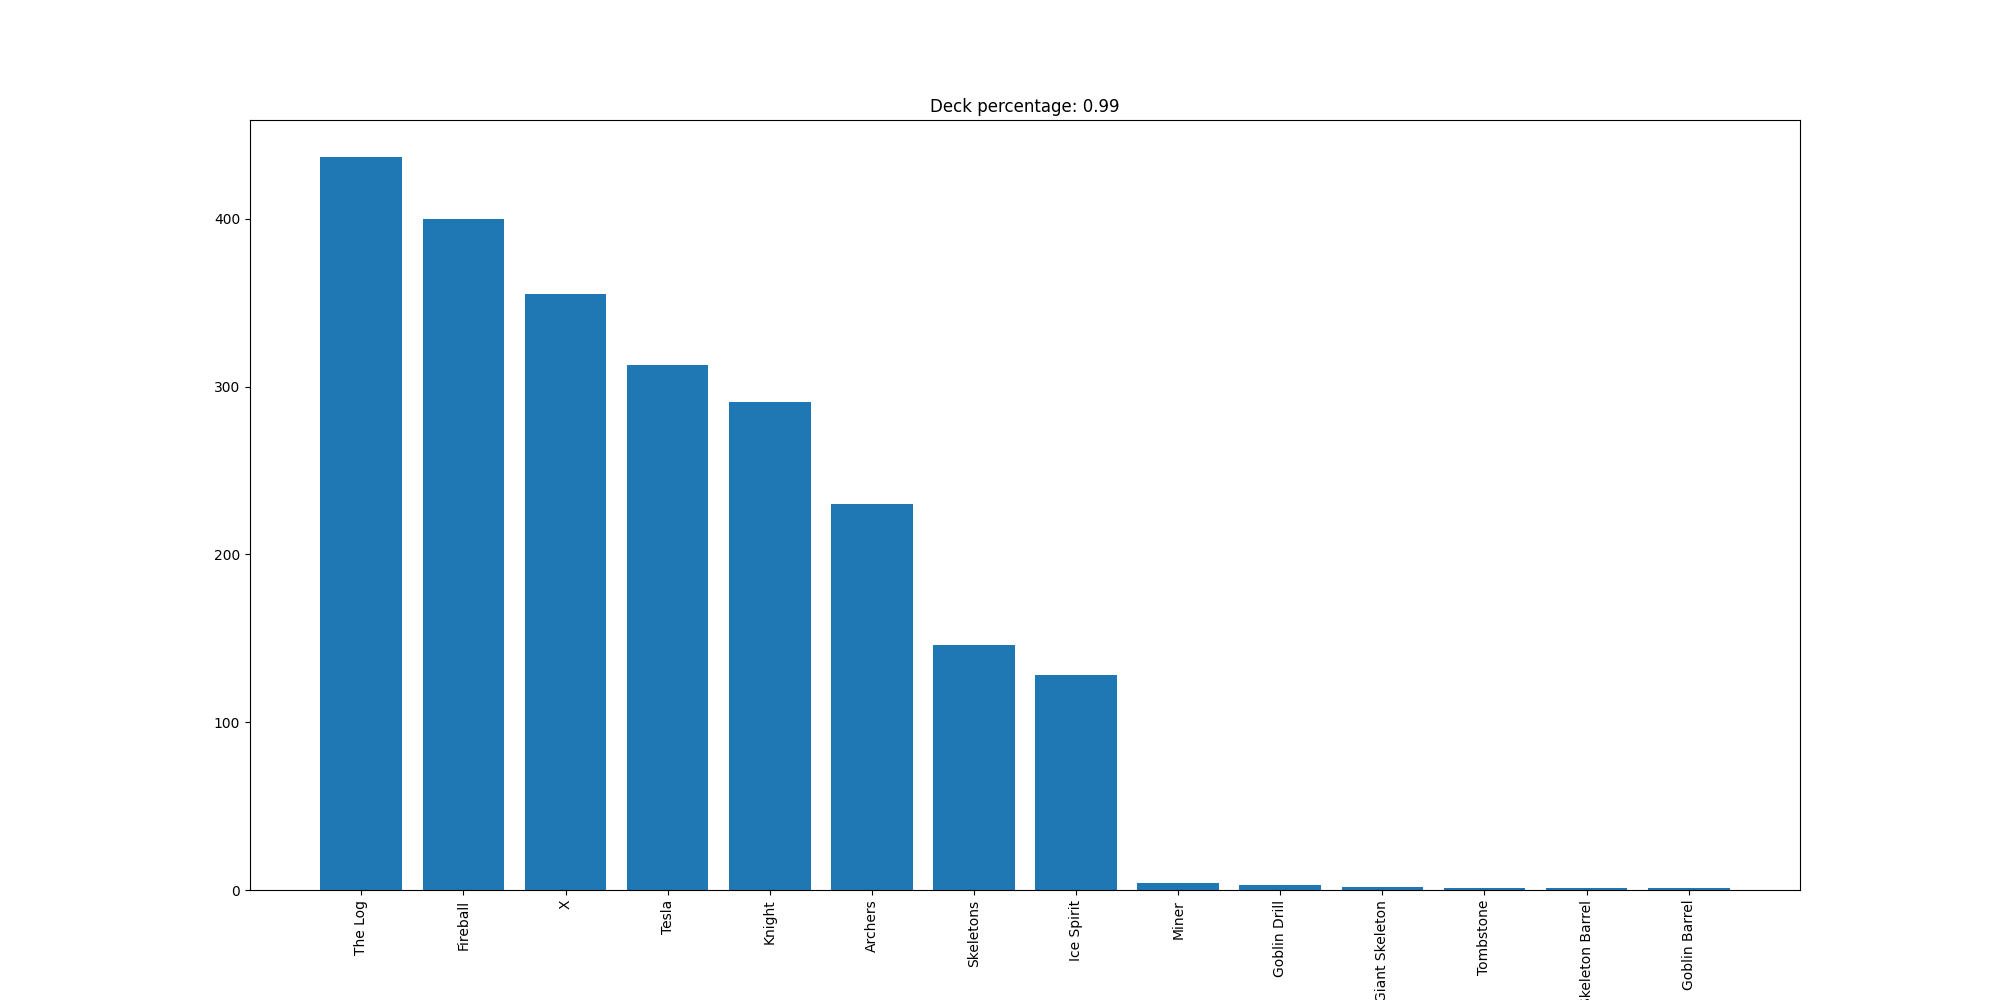

Source data for this figure (header and first rows):
The Log, 437
Fireball, 400
X, 355
Tesla, 313
Knight, 291
Archers, 230
Skeletons, 146
Ice Spirit, 128
Miner, 4
Goblin Drill, 3
Giant Skeleton, 2
Tombstone, 1
Skeleton Barrel, 1
Goblin Barrel, 1
